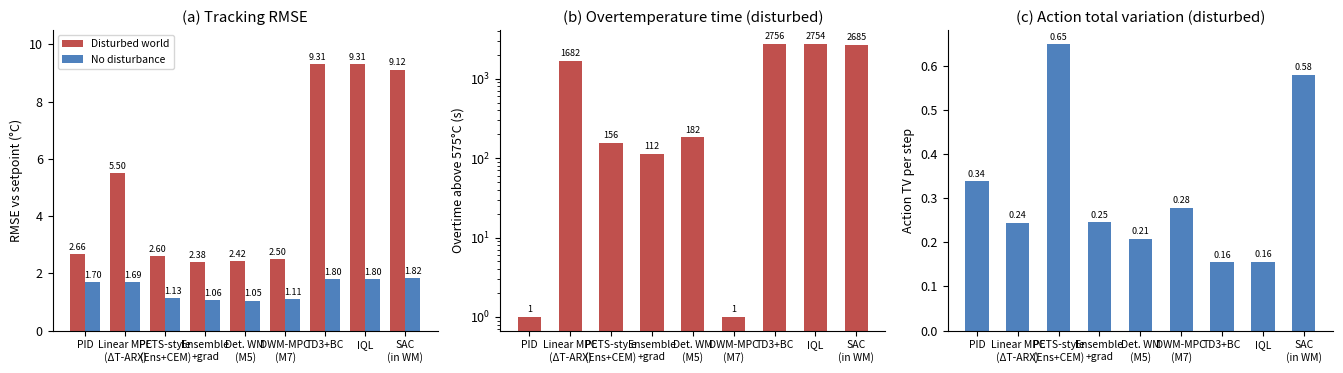

Write Python code to recreate this figure. (Note: this script raises an exception after producing the figure.)
#!/usr/bin/env python3
"""
exp_076_main_figs.py — P6: 论文主图 (baseline 对比)
=====================================================
(a) 扰动/无扰动 RMSE bar (9 方法, 分组)
(b) 扰动超温时间 (log 轴)
(c) 扰动 TV
英文图表 (Applied Energy 风格)
"""
import numpy as np
import matplotlib
matplotlib.use('Agg')
import matplotlib.pyplot as plt

plt.rcParams.update({'font.size': 9, 'axes.spines.top': False, 'axes.spines.right': False})

METHODS = ['PID', 'Linear MPC\n(ΔT-ARX)', 'PETS-style\n(Ens+CEM)', 'Ensemble\n+grad', 'Det. WM\n(M5)', 'DWM-MPC\n(M7)', 'TD3+BC', 'IQL', 'SAC\n(in WM)']
RMSE_D = [2.661, 5.499, 2.603, 2.383, 2.423, 2.502, 9.310, 9.311, 9.120]
RMSE_N = [1.704, 1.692, 1.132, 1.057, 1.051, 1.106, 1.803, 1.803, 1.825]
OVT_D  = [1, 1682, 156, 112, 182, 1, 2756, 2754, 2685]
TV_D   = [0.338, 0.244, 0.648, 0.246, 0.208, 0.278, 18.5/119, 18.6/119, 69.0/119]

fig, axes = plt.subplots(1, 3, figsize=(13.5, 3.8))
x = np.arange(len(METHODS)); w = 0.38
# (a) RMSE
ax = axes[0]
ax.bar(x - w/2, RMSE_D, w, label='Disturbed world', color='#c0504d')
ax.bar(x + w/2, RMSE_N, w, label='No disturbance', color='#4f81bd')
ax.set_xticks(x); ax.set_xticklabels(METHODS, fontsize=7.5)
ax.set_ylabel('RMSE vs setpoint (°C)')
ax.set_title('(a) Tracking RMSE')
ax.legend(fontsize=7.5)
ax.set_ylim(0, 10.5)
for i, v in enumerate(RMSE_D):
    ax.text(i - w/2, v + 0.15, f'{v:.2f}', ha='center', fontsize=6.5)
for i, v in enumerate(RMSE_N):
    ax.text(i + w/2, v + 0.15, f'{v:.2f}', ha='center', fontsize=6.5)
# (b) overtemp (log)
ax = axes[1]
ax.bar(x, OVT_D, w * 1.5, color='#c0504d')
ax.set_yscale('log')
ax.set_xticks(x); ax.set_xticklabels(METHODS, fontsize=7.5)
ax.set_ylabel('Overtime above 575°C (s)')
ax.set_title('(b) Overtemperature time (disturbed)')
for i, v in enumerate(OVT_D):
    ax.text(i, v * 1.15, f'{v:.0f}', ha='center', fontsize=6.5)
# (c) TV
ax = axes[2]
ax.bar(x, TV_D, w * 1.5, color='#4f81bd')
ax.set_xticks(x); ax.set_xticklabels(METHODS, fontsize=7.5)
ax.set_ylabel('Action TV per step')
ax.set_title('(c) Action total variation (disturbed)')
for i, v in enumerate(TV_D):
    ax.text(i, v + 0.01, f'{v:.2f}', ha='center', fontsize=6.5)

fig.tight_layout()
fig.savefig('figures/fig_baseline_compare.png', dpi=200, bbox_inches='tight')
print('Saved: figures/fig_baseline_compare.png')

# ============ 英文表格 (LaTeX 源) ============
rows = [
    ('PID', '—', '—', 2.661, 1.704, 0.338, 1, 0.0),
    ('Linear MPC (ΔT-ARX)', 'ARX-ident.', 'grad', 5.499, 1.692, 0.244, 1682, 0.01),
    ('PETS-style (Ens+CEM)', '3×M7 ens.', 'CEM', 2.603, 1.132, 0.648, 156, 27),
    ('Ensemble + grad', '3×M7 ens.', 'grad', 2.383, 1.057, 0.246, 112, 27),
    ('Det. WM (M5) + grad', 'MSE det.', 'grad', 2.423, 1.051, 0.208, 182, 10),
    ('DWM-MPC (M7, ours)', 'β-NLL prob.', 'grad', 2.502, 1.106, 0.278, 1, 10),
    ('TD3+BC (offline)', '—', 'policy', 9.310, 1.803, '0.31*', 2756, 45),
    ('IQL (offline)', '—', 'policy', 9.311, 1.803, '0.31*', 2754, 40),
    ('SAC in learned WM', '—', 'policy', 9.120, 1.825, '1.15*', 2685, 25),
]
with open('docs/table_baseline.tex', 'w') as f:
    f.write('% Main comparison table (Applied Energy style)\n')
    f.write('% *: policy TV per step (total TV / 119 steps); MPC TV = total variation per trajectory\n')
    f.write('\\begin{table}[t]\n\\centering\\small\n')
    f.write('\\caption{Closed-loop comparison on main steam temperature control (150 trajectories from 3 start sets, '
            'paired Wilcoxon $p<10^{-12}$ for MPC-family vs PID; disturbed world: process disturbance $\\sigma=0.3$). '
            'Bold: best per metric.}\n')
    f.write('\\label{tab:baseline}\n')
    f.write('\\begin{tabular}{lccc cccc}\n\\toprule\n')
    f.write('Method & WM type & Controller & RMSE$_{dist}$ & RMSE$_{clean}$ & TV$_{dist}$ & Overtemp (s) & Train (min)\\\\\n\\midrule\n')
    for r in rows:
        f.write(' & '.join([str(v) for v in r]) + ' \\\\\n')
    f.write('\\bottomrule\n\\end{tabular}\n\\end{table}\n')
print('Saved: docs/table_baseline.tex')
